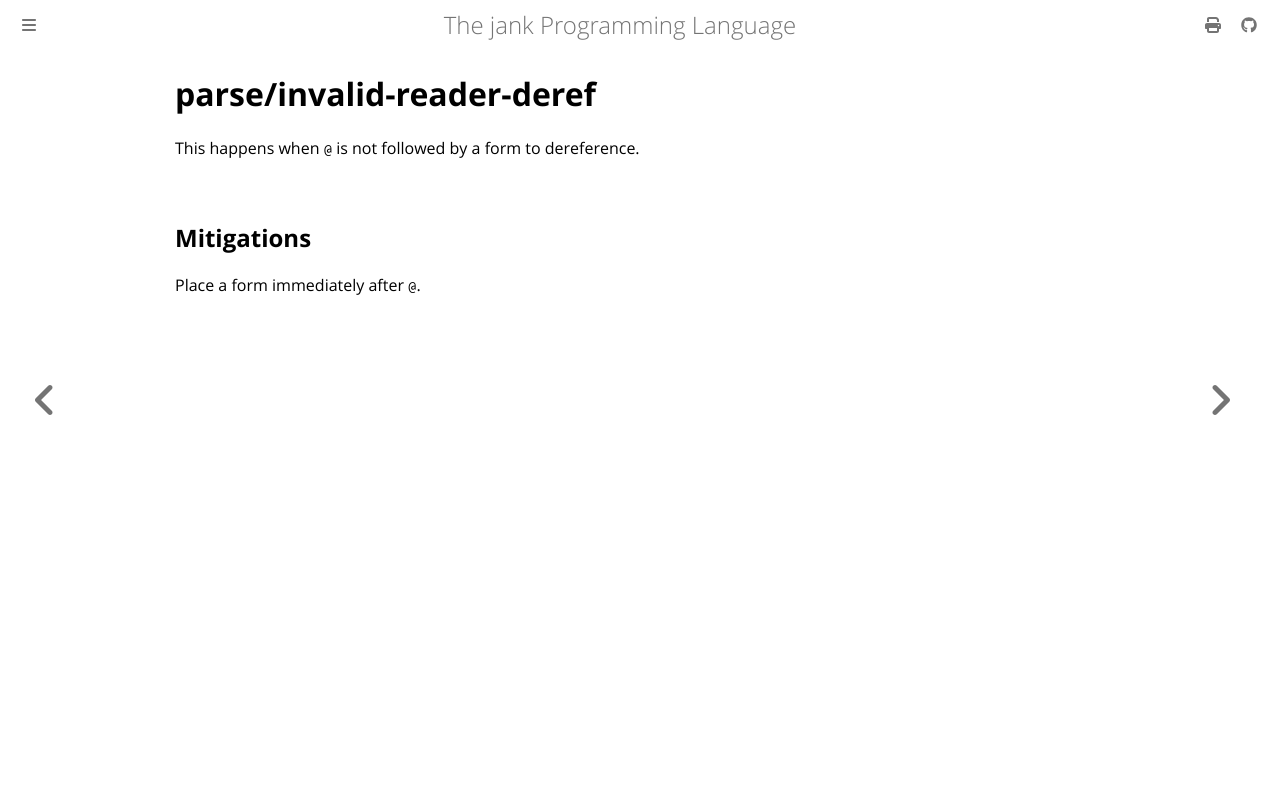

repository: jank-lang/jank · page: reference/error/parse/invalid-reader-deref.html · generator: mdbook

# parse/invalid-reader-deref

This happens when `@` is not followed by a form to dereference.

## Mitigations
Place a form immediately after `@`.
